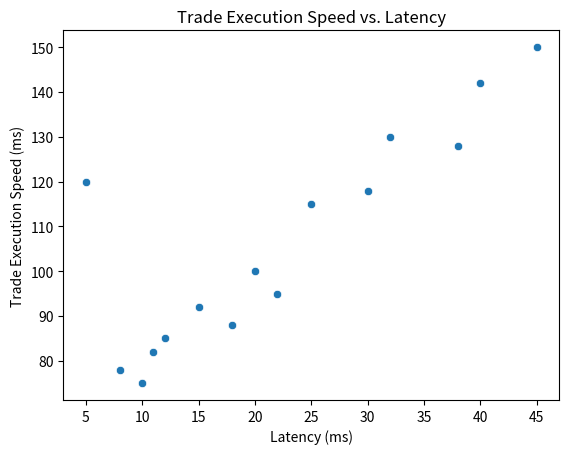

Generate this figure with matplotlib:
import matplotlib.pyplot as plt
import seaborn as sns

# Example data
data = {
    "Latency": [5, 12, 20, 8, 15, 25, 32, 40, 18, 10, 38, 22, 45, 11, 30],
    "Trade Execution Speed": [120, 85, 100, 78, 92, 115, 130, 142, 88, 75, 128, 95, 150, 82, 118]
}

# Scatter Plot Analysis
sns.scatterplot(x="Latency", y="Trade Execution Speed", data=data)
plt.title("Trade Execution Speed vs. Latency")
plt.xlabel("Latency (ms)")
plt.ylabel("Trade Execution Speed (ms)")
plt.show()
